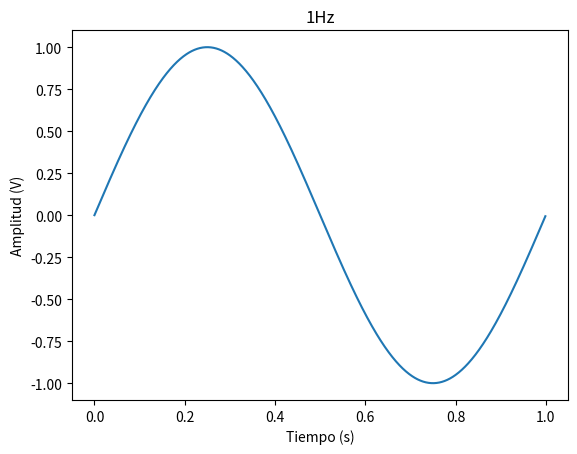
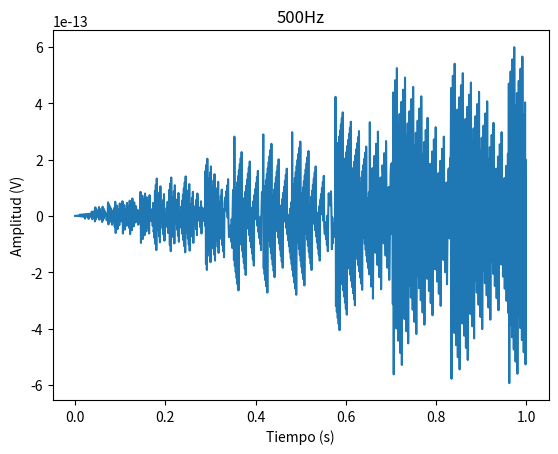
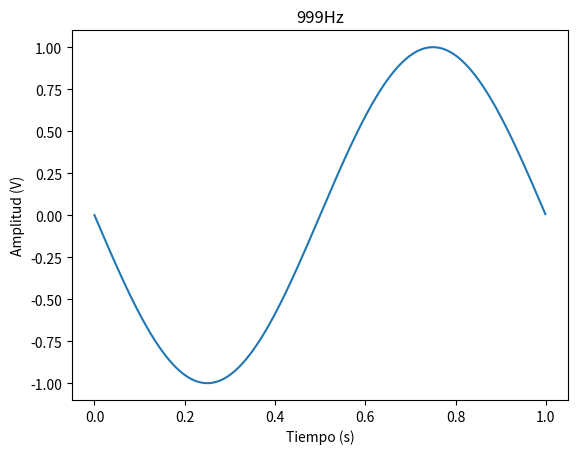
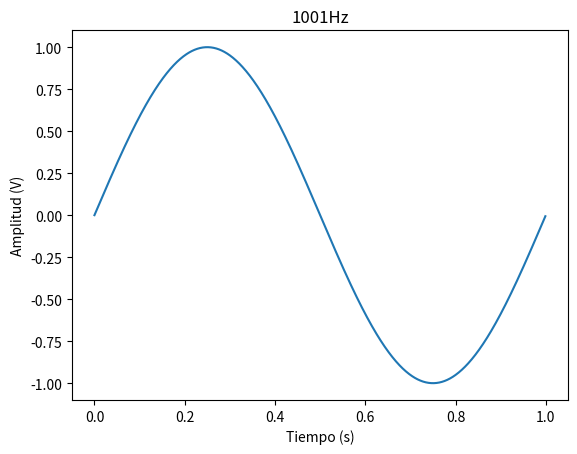
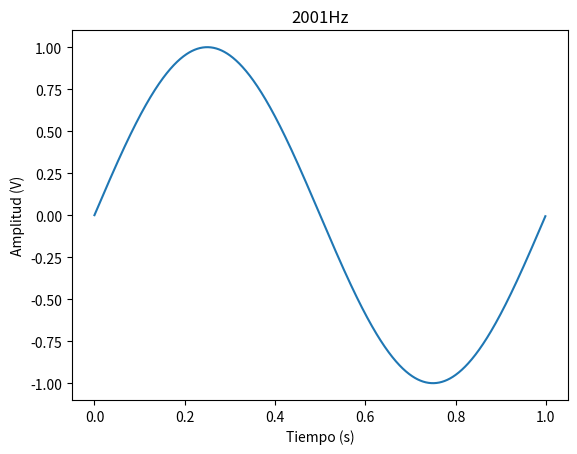
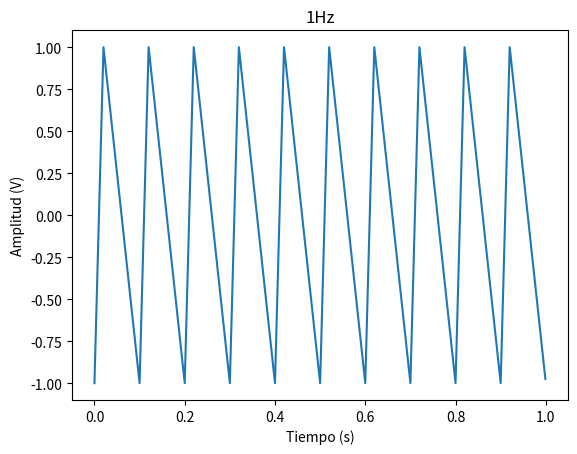

Python code for these plots, in order:
#!/usr/bin/env python3
# -*- coding: utf-8 -*-
"""
Created on Wed Aug 19 01:56:01 2026

@author: jeronimo
"""

"""
En este primer trabajo comenzaremos por diseñar un generador de señales que utilizaremos en las primeras simulaciones que hagamos. La primer tarea consistirá en programar una función que genere señales senoidales y que permita parametrizar:

    la amplitud máxima de la senoidal (volts)
    su valor medio (volts)
    la frecuencia (Hz)
    la fase (radianes)
    la cantidad de muestras digitalizada por el ADC (# muestras)
    la frecuencia de muestreo del ADC.

es decir que la función que uds armen debería admitir se llamada de la siguiente manera

tt, xx = mi_funcion_sen( vmax = 1, dc = 0, ff = 1, ph=0, nn = N, fs = fs)
"""

import numpy as np
import matplotlib.pyplot as plt
import scipy.signal as ss

fs = 1000#Hz
N = 1000#muestras

def mi_funcion_seno(vmax, dc, ff, ph, nn, fs):
    
    """
    Variables de entrada
    vmax = Amplitud
    dc = componente de continua
    ff = frecuencia de señal
    ph = desplazamiento de fase
    nn = numero de muestras
    fs = frecuencia de muestreo
    Salida
    dt, amplitud a dt 
    """
    
    tt =  np.arange(start = 0, stop = nn/fs, step = 1/fs)
    xx = dc + vmax * np.sin(2*np.pi*ff*tt + ph)
    return tt, xx

x,y = mi_funcion_seno(vmax = 1, dc = 0, ff = 1, ph = 0, nn = N, fs = fs)
plt.figure(1)
plt.title("1Hz")
plt.xlabel("Tiempo (s)")
plt.ylabel("Amplitud (V)")
plt.plot(x,y)

"""
Bonus: ff = 500Hz, 999Hz, 1001Hz, 2001Hz
"""

x,y = mi_funcion_seno(vmax = 1, dc = 0, ff = 500, ph = 0, nn = N, fs = fs)
plt.figure(2)
plt.title("500Hz")
plt.xlabel("Tiempo (s)")
plt.ylabel("Amplitud (V)")
plt.plot(x,y)


x,y = mi_funcion_seno(vmax = 1, dc = 0, ff = 999, ph = 0, nn = N, fs = fs)
plt.figure(3)
plt.title("999Hz")
plt.xlabel("Tiempo (s)")
plt.ylabel("Amplitud (V)")
plt.plot(x,y)


x,y = mi_funcion_seno(vmax = 1, dc = 0, ff = 1001, ph = 0, nn = N, fs = fs)
plt.figure(4)
plt.title("1001Hz")
plt.xlabel("Tiempo (s)")
plt.ylabel("Amplitud (V)")
plt.plot(x,y)


x,y = mi_funcion_seno(vmax = 1, dc = 0, ff = 2001, ph = 0, nn = N, fs = fs)
plt.figure(5)
plt.title("2001Hz")
plt.xlabel("Tiempo (s)")
plt.ylabel("Amplitud (V)")
plt.plot(x,y)


"""
Bonus: Implementacion de diente de sierra
"""

def mi_funcion_dienteDeSierra(vmax, dc, width, ff, nn, fs):
    """
    Variables de entrada
    vmax = Amplitud
    dc = componente de continua
    width = ancho de pendiente de subida
    ff = frecuencia de señal
    nn = numero de muestras
    fs = frecuencia de muestreo
    Salida
    dt, amplitud a dt 
    """
    tt =  np.arange(start = 0, stop = nn/fs, step = 1/fs)
    xx = dc + vmax * ss.sawtooth( 2*np.pi*tt*ff , width)
    return tt, xx

x,y = mi_funcion_dienteDeSierra(vmax = 1, dc = 0, width = 0.2, ff = 10, nn = N, fs = fs)
plt.figure(6)
plt.title("1Hz")
plt.xlabel("Tiempo (s)")
plt.ylabel("Amplitud (V)")
plt.plot(x,y)
